Run: headless pygame with SDL's dummy video driver; simulated clock (each Clock.tick advances the game by its frame time, no real sleeping); random seed 0; keys injected as events and as key.get_pressed() state; no mouse input.
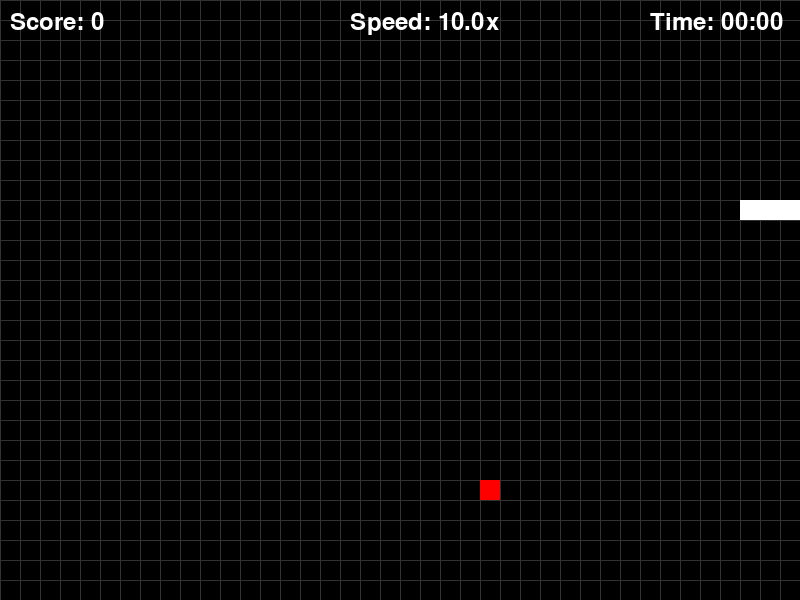
Frame 1 of 1 · flips 1–60 · no input (game ended)

The pygame program that drew these frames:

import pygame
import random
import sys
import time

# Initialize Pygame
pygame.init()

# Display & Game Settings
WIDTH, HEIGHT = 800, 600
BLOCK_SIZE = 20
BASE_SPEED = 10          # Starting FPS
MAX_SPEED = 25           # Speed cap to keep it playable
SPEED_INCREMENT = 0.5    # How much speed increases per segment

# Colors
BLACK = (0, 0, 0)
WHITE = (255, 255, 255)
RED = (255, 0, 0)
GRID_COLOR = (50,50,50)

# Screen & Font Setup
screen = pygame.display.set_mode((WIDTH, HEIGHT))
pygame.display.set_caption("Snake Game")
font = pygame.font.Font(None, 36)

def draw_grid():
    """Draws a subtle grid aligned to BLOCK_SIZE."""
    for x in range(0, WIDTH, BLOCK_SIZE):
        pygame.draw.line(screen, GRID_COLOR, (x, 0), (x, HEIGHT))
    for y in range(0, HEIGHT, BLOCK_SIZE):
        pygame.draw.line(screen, GRID_COLOR, (0, y), (WIDTH, y))

class SnakeGame:
    def __init__(self):
        self.snake = [(200, 200), (220, 200), (240, 200)]
        self.direction = "RIGHT"
        self.food = self.generate_food()
        self.score = 0
        self.start_time = time.time()

    def get_elapsed_time(self):
        """Returns elapsed time formatted as MM:SS"""
        elapsed = time.time() - self.start_time
        minutes = int(elapsed // 60)
        seconds = int(elapsed % 60)
        return f"{minutes:02d}:{seconds:02d}"

    def get_current_speed(self):
        """Increases speed as the snake grows longer, capped at MAX_SPEED."""
        # Starting length is 3, so we calculate increase from that baseline
        increase = (len(self.snake) - 3) * SPEED_INCREMENT
        return min(MAX_SPEED, BASE_SPEED + increase)

    def generate_food(self):
        while True:
            x = random.randint(0, (WIDTH - BLOCK_SIZE) // BLOCK_SIZE) * BLOCK_SIZE
            y = random.randint(0, (HEIGHT - BLOCK_SIZE) // BLOCK_SIZE) * BLOCK_SIZE
            if (x, y) not in self.snake:
                return (x, y)

    def draw_game(self):
        screen.fill(BLACK)
        draw_grid()  # Grid drawn first
        
        # Draw snake & food
        for x, y in self.snake:
            pygame.draw.rect(screen, WHITE, (x, y, BLOCK_SIZE, BLOCK_SIZE))
        food_x, food_y = self.food
        pygame.draw.rect(screen, RED, (food_x, food_y, BLOCK_SIZE, BLOCK_SIZE))
        
        # UI Elements
        score_text = font.render(f"Score: {self.score}", True, WHITE)
        speed_text = font.render(f"Speed: {self.get_current_speed():.1f}x", True, WHITE)
        time_text = font.render(f"Time: {self.get_elapsed_time()}", True, WHITE)
        
        screen.blit(score_text, (10, 10))                  # Top-left
        screen.blit(speed_text, (WIDTH // 2 - 50, 10))     # Center
        screen.blit(time_text, (WIDTH - 150, 10))          # Top-right
        
        pygame.display.flip()

    def update_game(self):
        head = self.snake[-1]
        dx, dy = 0, 0
        if self.direction == "RIGHT": dx = BLOCK_SIZE
        elif self.direction == "LEFT": dx = -BLOCK_SIZE
        elif self.direction == "UP": dy = -BLOCK_SIZE
        elif self.direction == "DOWN": dy = BLOCK_SIZE

        new_head = (head[0] + dx, head[1] + dy)

        # Wall collision
        if not (0 <= new_head[0] < WIDTH and 0 <= new_head[1] < HEIGHT):
            self.game_over("Hit the wall!")
        # Self collision
        if new_head in self.snake[:-1]:
            self.game_over("Bit yourself!")

        self.snake.append(new_head)
        if new_head == self.food:
            self.score += 1
            self.food = self.generate_food()
        else:
            self.snake.pop(0)

    def game_over(self, reason):
        print(f"Game Over! {reason} Final Score: {self.score}")
        pygame.quit()
        sys.exit()

def main():
    clock = pygame.time.Clock()
    game = SnakeGame()
    running = True

    while running:
        for event in pygame.event.get():
            if event.type == pygame.QUIT:
                running = False
            elif event.type == pygame.KEYDOWN:
                if event.key == pygame.K_UP and game.direction != "DOWN":
                    game.direction = "UP"
                elif event.key == pygame.K_DOWN and game.direction != "UP":
                    game.direction = "DOWN"
                elif event.key == pygame.K_LEFT and game.direction != "RIGHT":
                    game.direction = "LEFT"
                elif event.key == pygame.K_RIGHT and game.direction != "LEFT":
                    game.direction = "RIGHT"

        game.update_game()
        game.draw_game()
        # Dynamically adjust frame rate based on snake length
        clock.tick(game.get_current_speed())

    pygame.quit()
    sys.exit()

if __name__ == "__main__":
    main()
